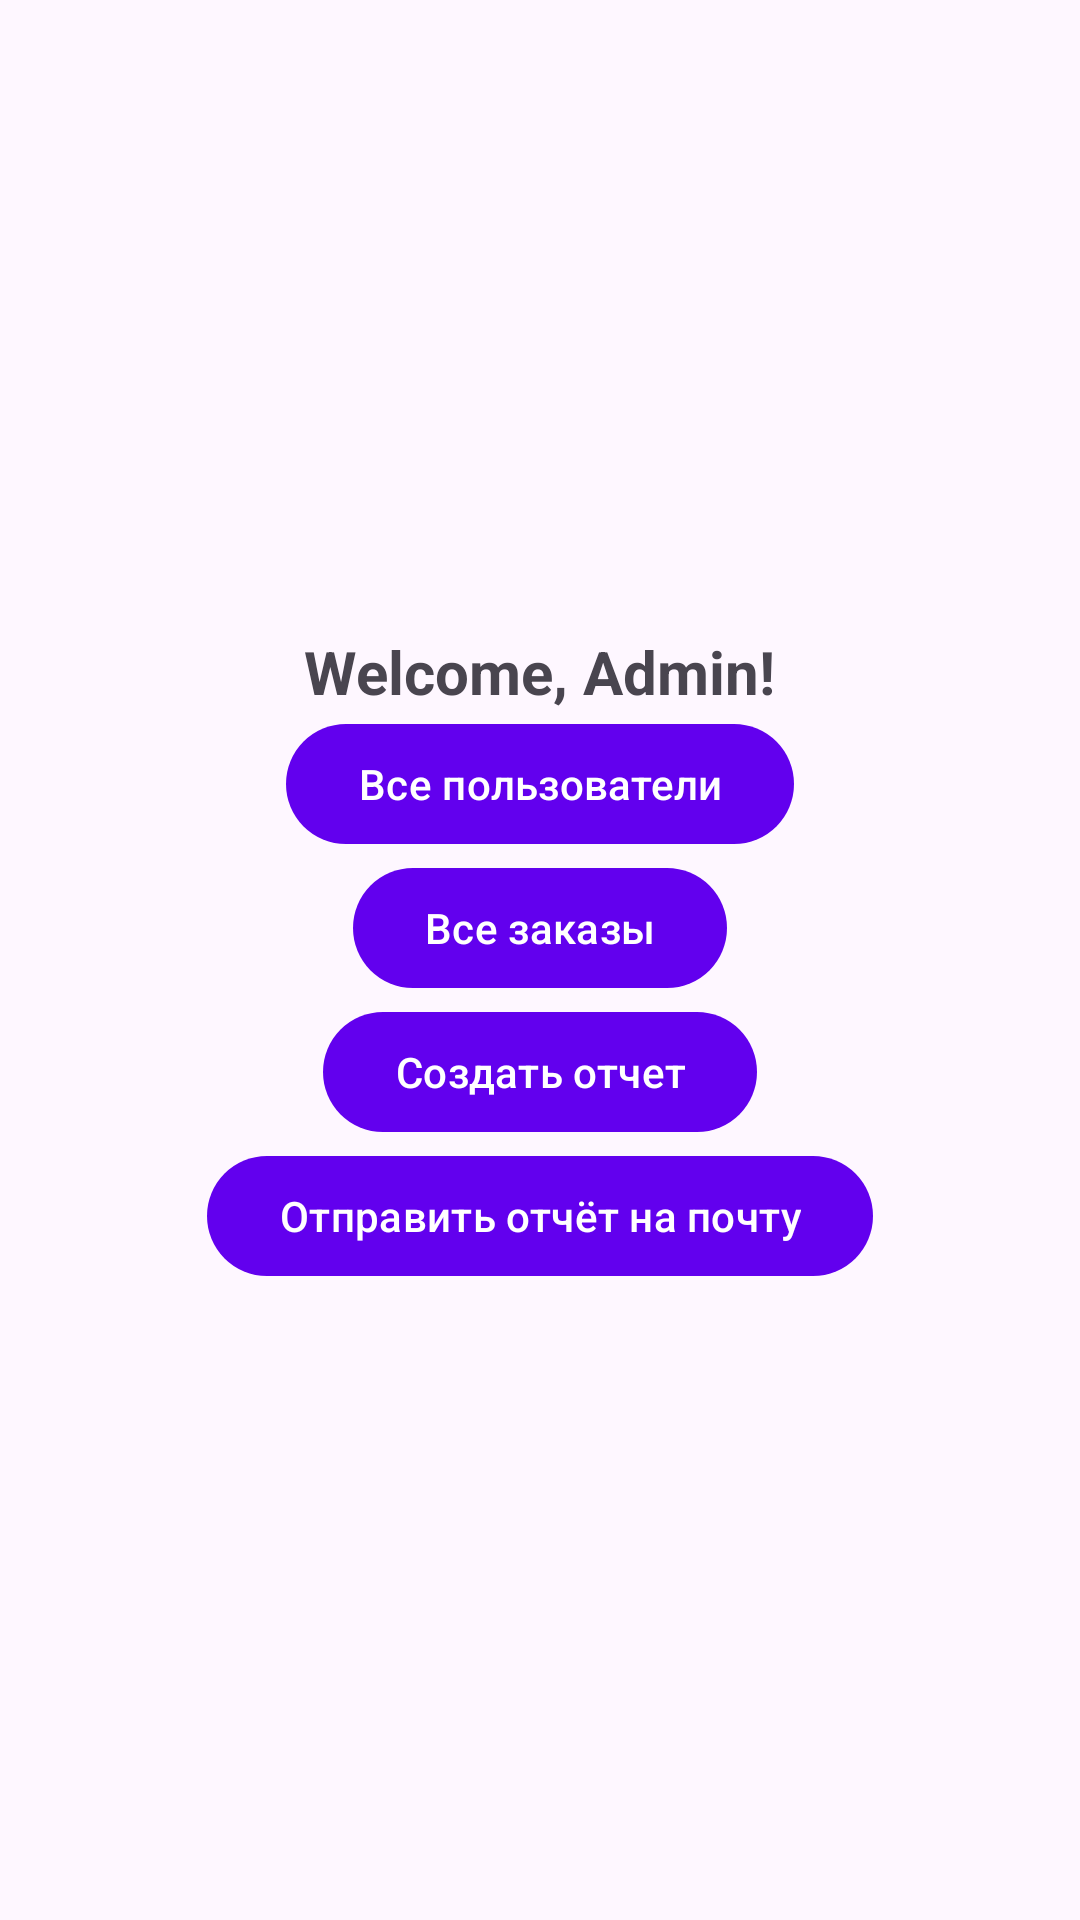

Here is an Android app screen rendered from its layout file. Give the layout XML and the strings, colors and styles it references.
<!-- AndroidManifest.xml: application theme Theme.AISCemetery -->
<!-- res/layout/fragment_admin.xml -->
<LinearLayout xmlns:android="http://schemas.android.com/apk/res/android"
    android:layout_width="match_parent"
    android:layout_height="match_parent"
    android:gravity="center"
    android:orientation="vertical">

    <TextView
        android:id="@+id/admin_welcome"
        android:layout_width="wrap_content"
        android:layout_height="wrap_content"
        android:text="Welcome, Admin!"
        android:textSize="20sp"
        android:textStyle="bold" />
    <Button
        android:id="@+id/view_guest_button"
        android:layout_width="wrap_content"
        android:layout_height="wrap_content"
        android:text="Все пользователи"
        android:layout_gravity="center" />
    <Button
        android:id="@+id/view_orders_button"
        android:layout_width="wrap_content"
        android:layout_height="wrap_content"
        android:text="Все заказы"
        android:layout_gravity="center" />
    <Button
        android:id="@+id/generate_report_button"
        android:layout_width="wrap_content"
        android:layout_height="wrap_content"
        android:text="Создать отчет"
        android:layout_gravity="center" />
    <Button
        android:id="@+id/send_request_button"
        android:layout_width="wrap_content"
        android:layout_height="wrap_content"
        android:text="Отправить отчёт на почту"
        android:layout_gravity="center" />

</LinearLayout>
<!-- resources referenced by this layout -->
<resources>
  <style name="Theme.AISCemetery" parent="Theme.Material3.DayNight.NoActionBar">
          
          <item name="colorPrimary">@color/purple_500</item>
          <item name="colorOnPrimary">@color/white</item>
          
          <item name="colorSecondary">@color/teal_200</item>
          <item name="colorOnSecondary">@color/black</item>
          
          <item name="colorTertiary">@color/teal_700</item>
          
          <item name="android:statusBarColor">?attr/colorPrimary</item>
      </style>
  <color name="purple_500">#FF6200EE</color>
  <color name="white">#FFFFFFFF</color>
  <color name="teal_200">#FF03DAC5</color>
  <color name="black">#FF000000</color>
  <color name="teal_700">#FF018786</color>
</resources>
